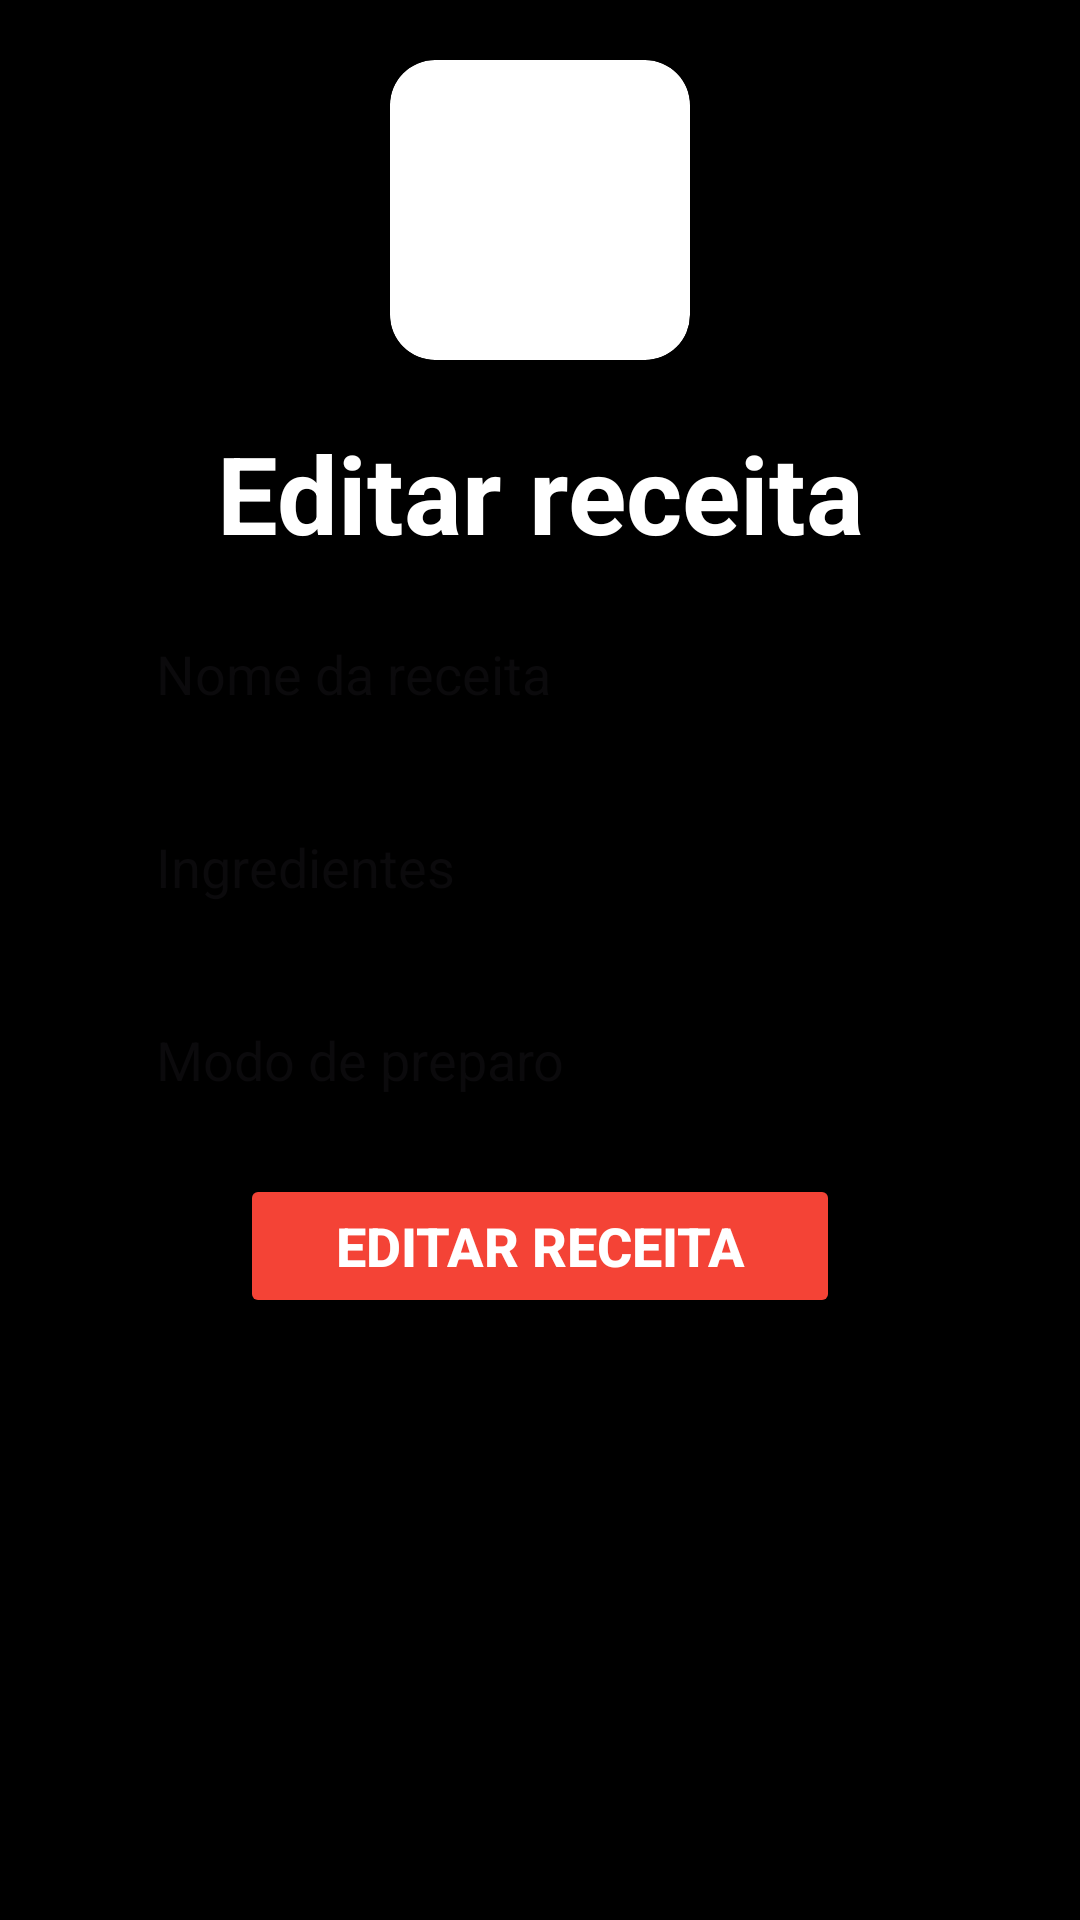

Produce the Android XML layout that renders to this screen, including the resource entries it uses.
<!-- AndroidManifest.xml: application theme Theme.AppDeRestauranteKotlin -->
<!-- res/layout/edit_receipt.xml -->
<?xml version="1.0" encoding="utf-8"?>
<ScrollView xmlns:android="http://schemas.android.com/apk/res/android"
    android:layout_width="match_parent"
    android:layout_height="match_parent"
    android:fillViewport="true">

    <androidx.constraintlayout.widget.ConstraintLayout
        android:layout_width="match_parent"
        android:layout_height="wrap_content"
        xmlns:app="http://schemas.android.com/apk/res-auto"
        android:background="@color/black">

        <androidx.cardview.widget.CardView
            android:id="@+id/containerImgApp"
            android:layout_width="100dp"
            android:layout_height="100dp"
            app:cardCornerRadius="15dp"
            app:cardBackgroundColor="@color/white"
            android:layout_margin="20dp"
            app:cardElevation="8dp"
            app:layout_constraintTop_toTopOf="parent"
            app:layout_constraintLeft_toLeftOf="parent"
            app:layout_constraintRight_toRightOf="parent">

            <ImageView
                android:id="@+id/imgApp"
                android:layout_width="100dp"
                android:layout_height="80dp"
                android:layout_gravity="center"
                android:scaleType="centerCrop"
                android:background="@drawable/cooking1"/>
        </androidx.cardview.widget.CardView>

        <TextView
            android:id="@+id/txtWelcome"
            android:layout_width="wrap_content"
            android:layout_height="wrap_content"
            android:text="Editar receita"
            android:textSize="36sp"
            android:textColor="@color/white"
            android:textStyle="bold"
            android:layout_margin="20dp"
            app:layout_constraintLeft_toLeftOf="parent"
            app:layout_constraintRight_toRightOf="parent"
            app:layout_constraintTop_toBottomOf="@id/containerImgApp"/>

        <EditText
            android:id="@+id/receiptName"
            android:layout_width="0dp"
            android:layout_height="wrap_content"
            android:hint="Nome da receita"
            android:inputType="text"
            android:padding="16dp"
            android:textColor="@color/black"
            android:background="@drawable/edit_text_border"
            android:layout_marginTop="8dp"
            app:layout_constraintTop_toBottomOf="@id/txtWelcome"
            app:layout_constraintLeft_toLeftOf="parent"
            app:layout_constraintRight_toRightOf="parent"
            app:layout_constraintHorizontal_bias="0.5"
            app:layout_constraintWidth_percent="0.8"/>

        <EditText
            android:id="@+id/receiptIngredients"
            android:layout_width="0dp"
            android:layout_height="wrap_content"
            android:hint="Ingredientes"
            android:inputType="textMultiLine"
            android:padding="16dp"
            android:textColor="@color/black"
            android:background="@drawable/edit_text_border"
            android:layout_marginTop="8dp"
            app:layout_constraintTop_toBottomOf="@id/receiptName"
            app:layout_constraintLeft_toLeftOf="parent"
            app:layout_constraintRight_toRightOf="parent"
            app:layout_constraintHorizontal_bias="0.5"
            app:layout_constraintWidth_percent="0.8"/>

        <EditText
            android:id="@+id/receiptPrepare"
            android:layout_width="0dp"
            android:layout_height="wrap_content"
            android:hint="Modo de preparo"
            android:inputType="textMultiLine"
            android:padding="16dp"
            android:textColor="@color/black"
            android:background="@drawable/edit_text_border"
            android:layout_marginTop="8dp"
            app:layout_constraintTop_toBottomOf="@id/receiptIngredients"
            app:layout_constraintLeft_toLeftOf="parent"
            app:layout_constraintRight_toRightOf="parent"
            app:layout_constraintHorizontal_bias="0.5"
            app:layout_constraintWidth_percent="0.8"/>

        <Button
            android:id="@+id/btnAddReceipt"
            android:layout_width="200dp"
            android:layout_height="wrap_content"
            android:text="Editar receita"
            android:textSize="18sp"
            android:textColor="@color/white"
            android:textStyle="bold"
            android:backgroundTint="@color/red"
            android:layout_margin="10dp"
            app:layout_constraintTop_toBottomOf="@+id/receiptPrepare"
            app:layout_constraintLeft_toLeftOf="parent"
            app:layout_constraintRight_toRightOf="parent"/>
    </androidx.constraintlayout.widget.ConstraintLayout>
</ScrollView>
<!-- resources referenced by this layout -->
<resources>
  <color name="black">#FF000000</color>
  <color name="red">#F44336</color>
  <color name="white">#FFFFFFFF</color>
  <style name="Theme.AppDeRestauranteKotlin" parent="Base.Theme.AppDeRestauranteKotlin" />
  <style name="Base.Theme.AppDeRestauranteKotlin" parent="Theme.Material3.DayNight.NoActionBar">
          <item name="android:statusBarColor">@color/black</item>
      </style>
</resources>
